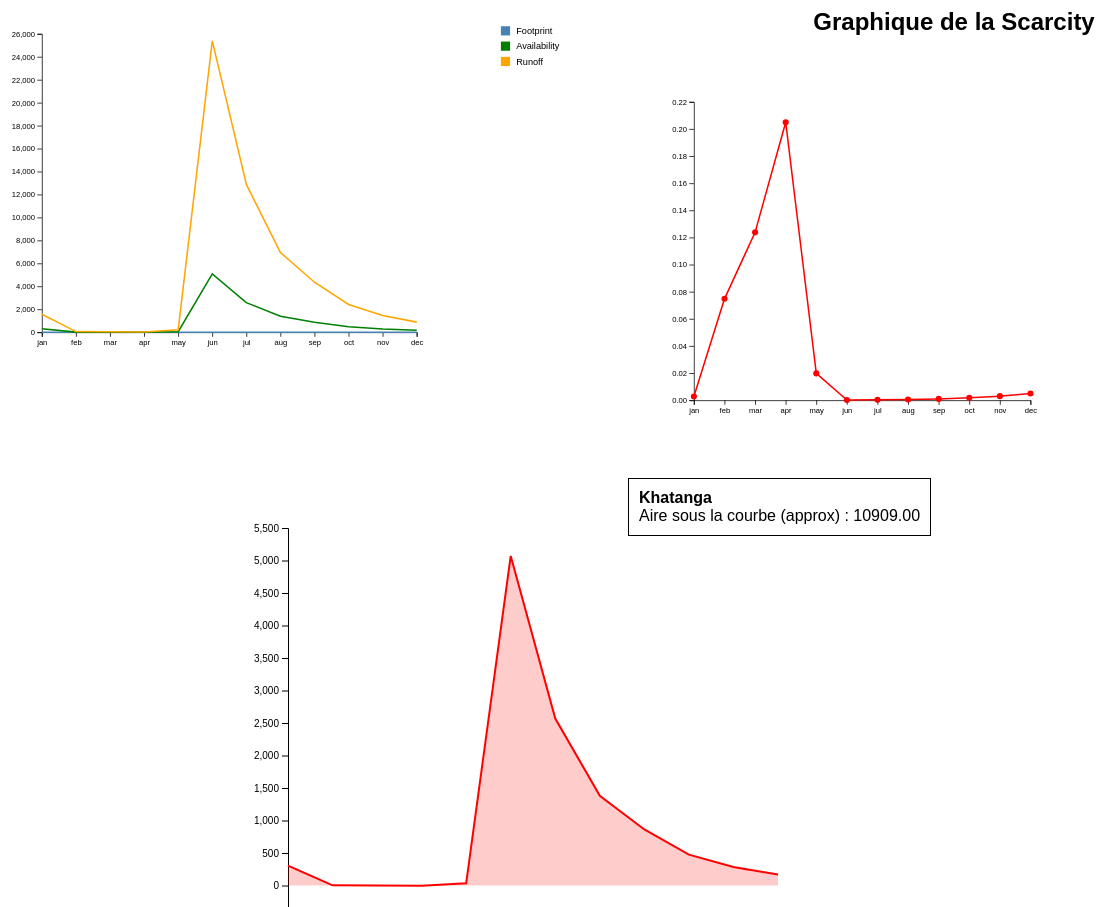
D3 v7 page, settled after 480 driven frames (8 s of simulated time); the page loaded 4 data file(s).


    Promise.all([
      d3.csv("blue_water_footprint.csv"),
      d3.csv("blue_water_availability.csv"),
      d3.csv("natural_runoff.csv"),
      d3.csv("scarcity_csv.csv")
    ]).then(function([footprintData, availabilityData, runoffData, scarcityData]) {
      
      // Extraction de la liste des bassins
      const basinNames = footprintData.map(d => d.basin_name).filter(Boolean);
      
      // Création du sélecteur commun
      const selectorContainer = d3.select("#selector-container");
      const basinSelector = selectorContainer.append("select");
      basinSelector.selectAll("option")
        .data(basinNames)
        .enter()
        .append("option")
        .attr("value", d => d)
        .text(d => d);
      
      const months = ["jan", "feb", "mar", "apr", "may", "jun", "jul", "aug", "sep", "oct", "nov", "dec"];
      
      // Dimensions pour la viewBox (les SVG seront redimensionnés par CSS)
      const width = 800, height = 500;
      const margin = { top: 60, right: 150, bottom: 50, left: 60 };
      
      // --- Graphique Chart6 : Empreinte, Disponibilité, Runoff ---
      function updateChart6(basinName) {
        const container = d3.select("#chart6-container");
        container.html("");
        const svg = container.append("svg")
          .attr("viewBox", `0 0 ${width} ${height}`)
          .attr("preserveAspectRatio", "xMidYMid meet");
        
        const footRow = footprintData.find(d => d.basin_name === basinName);
        const availRow = availabilityData.find(d => d.basin_name === basinName);
        const runRow = runoffData.find(d => d.basin_name === basinName);
        
        // Pour l'empreinte, on divise par 1e3
        const footprint = months.map(m => (+footRow?.[m] || 0) / 1e3);
        const availability = months.map(m => +availRow?.[m] || 0);
        const runoff = months.map(m => +runRow?.[m] || 0);
        const allValues = footprint.concat(availability, runoff);
        const yMax = d3.max(allValues);
        
        const x = d3.scalePoint()
          .domain(months)
          .range([margin.left, width - margin.right - 100]);
        const y = d3.scaleLinear()
          .domain([0, yMax]).nice()
          .range([height - margin.bottom, margin.top]);
        
        svg.append("g")
          .attr("transform", `translate(0,${height - margin.bottom})`)
          .call(d3.axisBottom(x));
        svg.append("g")
          .attr("transform", `translate(${margin.left},0)`)
          .call(d3.axisLeft(y));
        
        const legend = svg.append("g")
          .attr("transform", `translate(${width - margin.right + 10},50)`);
        const colors = { footprint: "steelblue", availability: "green", runoff: "orange" };
        Object.keys(colors).forEach((key, i) => {
          legend.append("rect")
            .attr("x", 0)
            .attr("y", i * 20)
            .attr("width", 12)
            .attr("height", 12)
            .attr("fill", colors[key]);
          legend.append("text")
            .attr("x", 20)
            .attr("y", i * 20 + 10)
            .attr("font-size", "12px")
            .text(key.charAt(0).toUpperCase() + key.slice(1));
        });
        
        const line = d3.line()
          .x((d, i) => x(months[i]))
          .y(d => y(d));
        
        svg.append("path")
          .datum(footprint)
          .attr("fill", "none")
          .attr("stroke", colors.footprint)
          .attr("stroke-width", 2)
          .attr("d", line);
        
        svg.append("path")
          .datum(availability)
          .attr("fill", "none")
          .attr("stroke", colors.availability)
          .attr("stroke-width", 2)
          .attr("d", line);
        
        svg.append("path")
          .datum(runoff)
          .attr("fill", "none")
          .attr("stroke", colors.runoff)
          .attr("stroke-width", 2)
          .attr("d", line);
      }
      
      // --- Graphique Chart7 : Scarcity ---
      function updateChart7(basinName) {
        const container = d3.select("#chart7-container");
        container.html("");
        container.append("h2")
          .style("text-align", "center")
          .text("Graphique de la Scarcity");
        const svg = container.append("svg")
          .attr("viewBox", `0 0 ${width} ${height}`)
          .attr("preserveAspectRatio", "xMidYMid meet");
        
        const basinEntry = scarcityData.find(d => d.basin_name === basinName);
        const values = months.map(m => parseFloat(basinEntry?.[m]) || 0);
        const population = basinEntry?.population || "N/A";
        
        container.append("div")
          .attr("class", "info-box")
          .style("left", (width - margin.right) + "px")
          .style("top", "80px")
          .html(`<strong>${basinName}</strong><br>Population: ${population}`);
        
        const x = d3.scalePoint()
          .domain(months)
          .range([margin.left, width - margin.right - 150]);
        const y = d3.scaleLinear()
          .domain([0, d3.max(values)]).nice()
          .range([height - margin.bottom, margin.top]);
        
        svg.append("g")
          .attr("transform", `translate(0,${height - margin.bottom})`)
          .call(d3.axisBottom(x));
        svg.append("g")
          .attr("transform", `translate(${margin.left},0)`)
          .call(d3.axisLeft(y));
        
        const line = d3.line()
          .x((d, i) => x(months[i]))
          .y(d => y(d));
        
        svg.append("path")
          .datum(values)
          .attr("fill", "none")
          .attr("stroke", "red")
          .attr("stroke-width", 2)
          .attr("d", line);
        
        svg.selectAll(".point")
          .data(values)
          .enter()
          .append("circle")
          .attr("class", "point")
          .attr("r", 4)
          .attr("cx", (d, i) => x(months[i]))
          .attr("cy", d => y(d))
          .attr("fill", "red");
      }
      
      // --- Graphique ChartDiff : Différence (availability - footprint) ---
      function updateChartDiff(basinName) {
        const container = d3.select("#chartDiff-container");
        container.html("");
        const svg = container.append("svg")
          .attr("viewBox", `0 0 ${width} ${height}`)
          .attr("preserveAspectRatio", "xMidYMid meet");
        
        const footRow = footprintData.find(d => d.basin_name === basinName);
        const availRow = availabilityData.find(d => d.basin_name === basinName);
        const diff = months.map(m => {
          const footVal = +footRow?.[m] || 0;
          const availVal = +availRow?.[m] || 0;
          return availVal - footVal;
        });
        
        function areaUnderCurve(values) {
          let sum = 0;
          for (let i = 0; i < values.length - 1; i++) {
            sum += (values[i] + values[i+1]) / 2;
          }
          return sum;
        }
        const approxArea = areaUnderCurve(diff);
        
        container.append("div")
          .attr("class", "info-box")
          .style("left", (width/2) + "px")
          .style("top", "10px")
          .html(`<strong>${basinName}</strong><br>Aire sous la courbe (approx) : ${approxArea.toFixed(2)}`);
        
        const x = d3.scalePoint()
          .domain(months)
          .range([margin.left, width - margin.right - 100]);
        const y = d3.scaleLinear()
          .domain([d3.min(diff), d3.max(diff)]).nice()
          .range([height - margin.bottom, margin.top]);
        
        svg.append("g")
          .attr("transform", `translate(0,${height - margin.bottom})`)
          .call(d3.axisBottom(x))
          .append("text")
            .attr("x", (width - margin.left - margin.right) / 2 + margin.left)
            .attr("y", 35)
            .attr("text-anchor", "middle")
            .attr("font-size", "14px")
            .attr("fill", "black")
            .text("Disponibilité mensuelle");
        svg.append("g")
          .attr("transform", `translate(${margin.left},0)`)
          .call(d3.axisLeft(y));
        
        const line = d3.line()
          .x((d, i) => x(months[i]))
          .y(d => y(d));
        const area = d3.area()
          .x((d, i) => x(months[i]))
          .y0(() => y(0))
          .y1(d => y(d));
        
        svg.append("path")
          .datum(diff)
          .attr("fill", "rgba(255,0,0,0.2)")
          .attr("d", area);
        svg.append("path")
          .datum(diff)
          .attr("fill", "none")
          .attr("stroke", "red")
          .attr("stroke-width", 2)
          .attr("d", line);
      }
      
      // Mise à jour globale des graphiques lors du changement de bassin
      function updateCharts(basinName) {
        updateChart6(basinName);
        updateChart7(basinName);
        updateChartDiff(basinName);
      }
      
      basinSelector.on("change", function() {
        updateCharts(this.value);
      });
      
      // Affichage initial avec le premier bassin
      updateCharts(basinNames[0]);
      
    }).catch(function(error) {
      console.error("Erreur lors du chargement des CSV :", error);
    });
  

### data: scarcity_csv.csv
basin_id, basin_name, population, jan, feb, mar, apr, may, jun, jul, aug, sep, oct, nov, dec, average, low, moderate, significant, severe
1, Khatanga, 4633, 0.0028, 0.0748, 0.1238, 0.205, 0.0198, 0.0002, 0.0003, 0.0006, 0.001, 0.0018, 0.003, 0.005, 0.0365, 12, 0, 0, 0
2, Olenek, 5960, 0.0046, 0.0353, 0.0585, 0.0968, 0.0086, 0.0003, 0.001, 0.0018, 0.003, 0.0051, 0.0084, 0.014, 0.0198, 12, 0, 0, 0
3, Anabar, 1402, 0.0025, 0.0155, 0.0257, 0.0425, 0.0704, 0.0003, 0.0006, 0.0013, 0.0022, 0.0037, 0.0062, 0.0102, 0.0151, 12, 0, 0, 0
4, Yana, 24517, 0.0259, 0.3188, 0.5276, 0.8731, 0.1459, 0.0031, 0.0034, 0.0061, 0.0127, 0.021, 0.0347, 0.0575, 0.1691, 12, 0, 0, 0
5, Yenisei, 8453280, 0.434, 9.434, 15.49, 1.457, 0.207, 0.2701, 0.4066, 0.441, 0.3377, 0.3749, 0.4938, 0.8021, 2.512, 12, 0, 0, 0
6, Indigirka, 41777, 0.0208, 0.2202, 0.3645, 0.6032, 0.0877, 0.0024, 0.0027, 0.0058, 0.0109, 0.0182, 0.0301, 0.0498, 0.118, 12, 0, 0, 0
7, Lena, 1284810, 0.0771, 1.857, 3.069, 3.362, 0.014, 0.0098, 0.0145, 0.0196, 0.0228, 0.051, 0.0845, 0.14, 0.7268, 12, 0, 0, 0
8, Omoloy, 2881, 0.1015, 4.072, 6.715, 11.05, 18.09, 0.0064, 0.0098, 0.0212, 0.0371, 0.0624, 0.1034, 0.1712, 3.37, 12, 0, 0, 0
9, Tana (NO. FI), 6523, 0.102, 675, 675.3, 675.4, 0.0026, 0.0094, 0.016, 0.0265, 0.0337, 0.0491, 0.094, 0.1556, 168.8, 9, 0, 0, 3
10, Colville, 980, 0.0134, 1.817, 3.193, 4.958, 0.0546, 0.0013, 0.0013, 0.0024, 0.0043, 0.0077, 0.0127, 0.021, 0.8247, 12, 0, 0, 0
11, Alazeya, 6649, 0.0342, 0.2015, 0.3336, 0.5521, 0.9136, 0.0033, 0.0113, 0.02, 0.0332, 0.0549, 0.0909, 0.1506, 0.1999, 12, 0, 0, 0
12, Anderson, 90, 0.0055, 0.8612, 1.425, 2.355, 0.0001, 0.0004, 0.0007, 0.0011, 0.0019, 0.0031, 0.0052, 0.0086, 0.389, 12, 0, 0, 0
13, Kolyma, 138225, 0.0352, 0.8134, 1.346, 2.225, 0.0245, 0.0051, 0.0036, 0.0082, 0.0125, 0.0235, 0.0389, 0.0643, 0.3833, 12, 0, 0, 0
14, Tuloma, 209338, 2.101, 17.08, 27.81, 44.84, 0.1147, 0.3631, 0.6625, 1.101, 1.667, 1.639, 3.598, 5.936, 8.909, 12, 0, 0, 0
15, Muonio, 57777, 0.3821, 4.185, 6.901, 0.257, 0.0274, 0.0495, 0.0733, 0.1416, 0.1864, 0.2935, 0.541, 0.8952, 1.161, 12, 0, 0, 0
16, Yukon, 130852, 0.0732, 1.405, 2.324, 0.3885, 0.0081, 0.0089, 0.0138, 0.0228, 0.0291, 0.0475, 0.0846, 0.1396, 0.3788, 12, 0, 0, 0
17, Palyavaam, 7831, 0.0697, 623.8, 643.4, 655.8, 663.6, 0.0039, 0.0072, 0.0141, 0.0209, 0.0388, 0.0642, 0.1064, 215.6, 8, 0, 0, 4
18, Kemijoki, 148981, 0.331, 50.04, 79.01, 0.2714, 0.0179, 0.0659, 0.1106, 0.1725, 0.149, 0.118, 0.3123, 0.5168, 10.93, 12, 0, 0, 0
19, Mackenzie, 494118, 0.2929, 18.99, 30.88, 0.1944, 0.0244, 0.0237, 0.0397, 0.0741, 0.1116, 0.1636, 0.2882, 0.474, 4.297, 12, 0, 0, 0
20, Noatak, 2044, 0.0331, 6.284, 10.34, 16.95, 0.0129, 0.0026, 0.0047, 0.0083, 0.0082, 0.0188, 0.0311, 0.0514, 2.812, 12, 0, 0, 0
21, Anadyr, 11240, 0.009, 8.37, 13.75, 22.46, 0.0043, 0.0005, 0.001, 0.0019, 0.0026, 0.005, 0.0083, 0.0138, 3.719, 12, 0, 0, 0
22, Pechora, 605994, 0.2334, 18.41, 29.95, 0.396, 0.0098, 0.0148, 0.0353, 0.0596, 0.073, 0.129, 0.2257, 0.3736, 4.16, 12, 0, 0, 0
23, Lule, 35562, 0.1025, 32.59, 52.31, 0.0287, 0.0083, 0.0085, 0.0169, 0.0289, 0.0337, 0.047, 0.0956, 0.1582, 7.119, 12, 0, 0, 0
24, Kalixaelven, 35032, 0.3964, 4.7, 7.747, 0.0799, 0.0251, 0.041, 0.0883, 0.1529, 0.2255, 0.2618, 0.539, 0.8919, 1.262, 12, 0, 0, 0
25, Ob, 29372200, 4.014, 140.4, 204.7, 0.5929, 1.025, 2.925, 7.257, 9.786, 6.64, 3.658, 4.168, 6.683, 32.65, 10, 1, 0, 1
26, Ellice, 0, 0, 0, 0, 0, 0, 0, 0, 0, 0, 0, 0, 0, 0, 12, 0, 0, 0
27, Taz, 15085, 0.0144, 2.384, 3.937, 6.494, 0.0011, 0.0006, 0.002, 0.0033, 0.0045, 0.0082, 0.0136, 0.0225, 1.074, 12, 0, 0, 0
28, Kobuk, 2198, 0.0264, 0.1753, 0.2902, 0.4803, 0.0027, 0.0051, 0.009, 0.0149, 0.0164, 0.0349, 0.0578, 0.0956, 0.1007, 12, 0, 0, 0
29, Coppermine, 431, 0.0499, 11.74, 19.22, 31.24, 0.0037, 0.002, 0.0058, 0.0103, 0.0171, 0.0282, 0.0468, 0.0774, 5.203, 12, 0, 0, 0
30, Hayes(Trib. Arctic Ocean), 0, 0, 0, 0, 0, 0, 0, 0, 0, 0, 0, 0, 0, 0, 12, 0, 0, 0
31, Pur, 196795, 0.2516, 675.7, 675.7, 675.7, 0.0259, 0.0123, 0.0404, 0.0667, 0.0643, 0.14, 0.2318, 0.3836, 169, 9, 0, 0, 3
32, Varzuga, 4145, 0.0832, 675.7, 675.7, 675.7, 0.0057, 0.0208, 0.0356, 0.0589, 0.0349, 0.028, 0.0766, 0.1269, 169, 9, 0, 0, 3
33, Ponoy, 3407, 0.0254, 675.7, 675.7, 675.7, 0.002, 0.0074, 0.0126, 0.0181, 0.012, 0.0082, 0.0234, 0.0387, 168.9, 9, 0, 0, 3
34, Kovda, 33176, 1.026, 675.7, 675.7, 675.7, 0.0356, 0.1121, 0.2062, 0.3396, 0.441, 0.403, 0.9453, 1.564, 169.3, 9, 0, 0, 3
35, Back, 11, 0.0001, 675.7, 675.7, 675.7, 0, 0, 0, 0, 0, 0.0001, 0.0001, 0.0002, 168.9, 9, 0, 0, 3
36, Kem, 75620, 0.314, 135.3, 198, 0.028, 0.0189, 0.0546, 0.0945, 0.1508, 0.1719, 0.1061, 0.2914, 0.4823, 27.91, 10, 1, 1, 0
37, Nadym, 43644, 0.1079, 207.3, 285.7, 370.3, 0.0092, 0.0056, 0.0176, 0.0283, 0.0275, 0.0601, 0.0995, 0.1647, 71.98, 9, 0, 0, 3
38, Quoich, 0, 0, 0, 0, 0, 0, 0, 0, 0, 0, 0, 0, 0, 0, 12, 0, 0, 0
39, Mezen, 42092, 0.1069, 8.87, 14.56, 0.0102, 0.0038, 0.0103, 0.0192, 0.0319, 0.0499, 0.046, 0.1032, 0.1708, 1.998, 12, 0, 0, 0
40, Iijoki, 62828, 0.7374, 675.7, 675.7, 0.0524, 0.0697, 0.1756, 0.2987, 0.4619, 0.4464, 0.2317, 0.6793, 1.124, 113, 10, 0, 0, 2
41, Joekulsa A Fjoellum, 762, 0.015, 675.7, 675.7, 0.1984, 0.0015, 0.0019, 0.0048, 0.0076, 0.0077, 0.0051, 0.0137, 0.0229, 112.6, 10, 0, 0, 2
42, Svarta. Skagafiroi, 2060, 0.0554, 675.7, 0.1037, 0.0246, 0.0084, 0.0077, 0.0206, 0.0342, 0.04, 0.02, 0.0442, 0.0845, 56.34, 11, 0, 0, 1
43, Oulujoki, 196925, 0.9418, 194.6, 271, 0.0403, 0.1309, 0.2469, 0.4362, 0.7037, 0.5771, 0.3101, 0.8793, 1.455, 39.27, 10, 0, 1, 1
44, Lagarfljot, 3054, 0.04, 675.7, 675.7, 0.2021, 0.0038, 0.0061, 0.0139, 0.0195, 0.0175, 0.0146, 0.0352, 0.0609, 112.7, 10, 0, 0, 2
45, Thelon, 2168, 0.0151, 104.3, 156.8, 225.3, 0.0012, 0.0007, 0.0021, 0.0036, 0.0043, 0.0084, 0.014, 0.0231, 40.54, 9, 1, 1, 1
46, Angerman, 66555, 0.1709, 108.7, 162.9, 0.0146, 0.0167, 0.0219, 0.0476, 0.0704, 0.0768, 0.0615, 0.1582, 0.2619, 22.71, 10, 1, 1, 0
47, Thjorsa, 1985, 0.0065, 0.0826, 0.0299, 0.0024, 0.0016, 0.0021, 0.0041, 0.0047, 0.0041, 0.0033, 0.0057, 0.0095, 0.013, 12, 0, 0, 0
… [head cut at 6 KiB]
### data: natural_runoff.csv
basin_id, basin_name, Area (km2), jan, feb, mar, apr, may, jun, jul, aug, sep, oct, nov, dec, average
1, Khatanga, 294908, 1572, 58.7, 35.4, 21.4, 221.2, 25398, 12885, 6945, 4357, 2419, 1461, 882.4, 4688
2, Olenek, 208522, 1231, 159.8, 96.5, 58.3, 658.3, 16432, 5510, 3070, 1870, 1107, 668.3, 403.7, 2606
3, Anabar, 85016, 525.8, 85.3, 51.5, 31.1, 18.8, 4128, 2082, 1012, 602.5, 354.9, 214.4, 129.5, 769.6
4, Yana, 233479, 896.1, 72.8, 44, 26.6, 159.2, 7536, 6821, 3807, 1833, 1107, 668.5, 403.8, 1948
5, Yenisei, 2558237, 16135, 742.2, 452.4, 7753, 162715, 162048, 97190, 64241, 48092, 24441, 14456, 8735, 50583
6, Indigirka, 341228, 1902, 179.7, 108.5, 65.6, 450.9, 16810, 14508, 6786, 3631, 2176, 1314, 793.9, 4060
7, Lena, 2425551, 15772, 655.1, 396.4, 361.9, 87092, 124908, 84650, 63046, 53636, 23839, 14390, 8692, 39787
8, Omoloy, 38871, 26.9, 0.7, 0.4, 0.2, 0.2, 426.1, 277.1, 128.9, 73.6, 43.7, 26.4, 15.9, 85
9, Tana (NO. FI), 14518, 71.8, 0, 0, 0, 2851, 778.3, 457, 276.1, 217.4, 149, 77.9, 47.1, 410.5
10, Colville, 57545, 185.8, 1.4, 0.8, 0.5, 45.5, 1938, 1978, 1035, 579.1, 324.5, 196, 118.4, 533.5
11, Alazeya, 85493, 184.1, 31.2, 18.9, 11.4, 6.9, 1897, 555, 314.2, 189.8, 114.6, 69.2, 41.8, 286.2
12, Anderson, 66492, 54.7, 0.4, 0.2, 0.1, 2549, 797.3, 434.9, 262.7, 158.7, 95.8, 57.9, 35, 370.5
13, Kolyma, 652850, 3721, 160.9, 97.2, 58.8, 5342, 25441, 35941, 16208, 10517, 5576, 3368, 2034, 9039
14, Tuloma, 26058, 94.6, 11.6, 7.1, 4.4, 1732, 547.3, 300, 180.4, 119.2, 121.3, 55.2, 33.5, 267.2
15, Muonio, 37346, 143.9, 13.1, 8, 213.9, 2006, 1110, 750.1, 388.4, 294.9, 187.3, 101.6, 61.4, 439.9
16, Yukon, 829632, 4850, 252.5, 152.7, 943.7, 53166, 48767, 29776, 16607, 12906, 7648, 4212, 2544, 15152
17, Palyavaam, 31113, 106.3, 0, 0, 0, 0, 1879, 1036, 526.4, 355.2, 191.1, 115.4, 69.7, 356.6
18, Kemijoki, 55825, 487.2, 3.2, 2, 594.1, 8987, 2448, 1458, 934.7, 1082, 1366, 516.4, 312, 1516
19, Mackenzie, 1752002, 5638, 86.9, 53.5, 9064, 79404, 79172, 46002, 24877, 15733, 10448, 5767, 3484, 23311
20, Noatak, 32320, 156.5, 0.8, 0.5, 0.3, 401.9, 1980, 1100, 624.3, 629.7, 275.6, 166.5, 100.6, 453.1
21, Anadyr, 171276, 1182, 1.3, 0.8, 0.5, 2452, 21999, 10380, 5462, 4106, 2116, 1278, 771.9, 4146
22, Pechora, 312763, 2459, 31.2, 19.2, 1449, 58306, 38795, 16270, 9631, 7856, 4450, 2543, 1536, 11945
23, Lule, 25128, 313.1, 1, 0.6, 1119, 3851, 3784, 1895, 1112, 951.7, 683, 335.9, 202.9, 1188
24, Kalixaelven, 17158, 78.3, 6.6, 4, 388.6, 1238, 757.3, 351.5, 203.1, 137.7, 118.6, 57.6, 34.8, 281.3
25, Ob, 2701041, 6930, 198.1, 135.9, 80842, 148619, 68228, 36840, 23540, 18276, 14075, 6865, 4162, 34059
26, Ellice, 12600, 30.5, 0, 0, 0, 0, 958.3, 248.8, 150.3, 90.8, 54.8, 33.1, 20, 132.2
27, Taz, 152086, 989.9, 6, 3.6, 2.2, 12922, 23163, 7322, 4370, 3193, 1738, 1050, 634, 4616
28, Kobuk, 30242, 211.1, 31.8, 19.2, 11.6, 2064, 1101, 619.7, 373.5, 338.6, 159.6, 96.4, 58.2, 423.7
29, Coppermine, 43016, 28.9, 0.1, 0.1, 0, 390, 714.8, 246.4, 139.9, 84.5, 51, 30.8, 18.6, 142.1
30, Hayes(Trib. Arctic Ocean), 22993, 27, 0, 0, 0, 0, 834.5, 225.2, 133.1, 80.4, 48.5, 29.3, 17.7, 116.3
31, Pur, 111351, 740.7, 0.3, 0.3, 0.3, 7187, 15162, 4615, 2795, 2896, 1331, 804.1, 485.8, 3002
32, Varzuga, 8182, 47.2, 0, 0, 0, 683.9, 188.7, 110.1, 66.6, 112.4, 140.1, 51.2, 30.9, 119.3
33, Ponoy, 13186, 127.2, 0, 0, 0, 1585, 438.1, 255.8, 178.3, 268.5, 394.1, 138.1, 83.4, 289.1
34, Kovda, 10228, 30.6, 0, 0, 0, 881.9, 280.3, 152.3, 92.5, 71.2, 78, 33.2, 20.1, 136.7
35, Back, 141352, 327.2, 0, 0, 0, 5571, 8215, 2638, 1591, 990.4, 588, 355.2, 214.5, 1708
36, Kem, 42081, 235.3, 0.5, 0.4, 2642, 3902, 1353, 781.6, 490.1, 429.8, 696.2, 253.6, 153.2, 911.5
37, Nadym, 54625, 383.2, 0.2, 0.1, 0.1, 4505, 7346, 2354, 1461, 1503, 687.7, 415.4, 250.9, 1576
38, Quoich, 28218, 41.6, 0, 0, 0, 0, 1216, 349.6, 199.5, 128.2, 74.8, 45.2, 27.3, 173.5
39, Mezen, 76715, 372.9, 4.5, 2.7, 3917, 10522, 3856, 2081, 1251, 799.5, 867.4, 386.3, 233.3, 2024
40, Iijoki, 16163, 94.2, 0.1, 0.1, 1326, 997, 396, 232.9, 151.1, 155.9, 299.9, 102.3, 61.8, 318.1
41, Joekulsa A Fjoellum, 7311, 75, 0, 0, 5.7, 754, 592.9, 236.8, 148, 147, 221.4, 82.3, 49.2, 192.7
42, Svarta. Skagafiroi, 3430, 54.9, 0, 29.3, 123.6, 363.8, 392.6, 148, 89, 76.1, 152.2, 68.9, 36, 127.9
43, Oulujoki, 30554, 230.9, 1.1, 0.8, 5398, 1703, 939.7, 562.7, 373.1, 416.6, 710.7, 247.3, 149.5, 894.5
44, Lagarfljot, 3285, 112.9, 0, 0, 22.3, 1191, 742.9, 324.1, 231.6, 257.6, 309.8, 128.1, 74, 282.9
45, Thelon, 238839, 478.4, 0.1, 0, 0, 6191, 10750, 3370, 2027, 1687, 859.5, 519.1, 313.5, 2183
46, Angerman, 32372, 343.5, 0.5, 0.4, 4027, 3525, 2686, 1232, 833.4, 764.3, 954.8, 371, 224.1, 1247
47, Thjorsa, 7527, 422.1, 33.1, 91.6, 1123, 1724, 1322, 662.2, 584, 668.7, 840.8, 478.5, 288.8, 686.6
48, Northern Dvina(Severnaya Dvina), 323573, 1021, 35.1, 22.2, 44567, 19379, 9542, 5592, 3376, 2059, 2098, 971.8, 587.9, 7438
49, Oelfusa, 5678, 378.5, 0, 323.1, 1727, 690.3, 685.2, 565.6, 398, 471.2, 658.7, 434.6, 320.1, 554.3
50, Nizhny Vyg (Soroka), 31334, 206.5, 0.1, 0.1, 5451, 1623, 926.7, 553.6, 334.4, 420.4, 626.2, 224.2, 135.5, 875.1
51, Kuskokwim, 118114, 1270, 1.4, 0.9, 0.5, 16620, 7998, 5470, 5473, 5292, 2399, 1372, 829, 3894
52, Vuoksi, 62707, 334.8, 1.2, 1.2, 10529, 2968, 1728, 1039, 643.3, 560.3, 960.4, 387, 220, 1614
53, Onega, 65894, 224.9, 2.8, 1.8, 10634, 3402, 1902, 1126, 680.1, 436.9, 556.4, 234.8, 141.1, 1612
54, Susitna, 49470, 1271, 2.2, 1.4, 3654, 8319, 8906, 5270, 4095, 4842, 2738, 1370, 827.8, 3441
55, Kymijoki, 33623, 186.3, 1, 1, 4571, 1320, 758.1, 456.3, 277.2, 216.4, 308.4, 311.4, 122.5, 710.7
56, Neva, 223310, 1195, 10.6, 8.8, 32169, 9560, 5469, 3272, 1984, 1703, 2586, 1687, 773.9, 5035
57, Ferguson, 15200, 40.3, 0, 0, 0, 0, 1054, 296.1, 171.1, 142.1, 72.5, 43.8, 26.4, 153.8
58, Copper, 64960, 1091, 0, 0, 17.3, 7547, 10215, 7440, 4186, 3963, 2216, 1184, 715.2, 3214
59, Gloma, 42863, 563.2, 1.3, 12, 3439, 3368, 3615, 2048, 1488, 1400, 1344, 677.6, 369.7, 1527
60, Kokemaenjoki, 26616, 236.7, 1.6, 1.5, 3662, 1093, 616.1, 371.5, 225.5, 147.2, 152.9, 501.9, 154.8, 597.1
... 345 more rows

### data: blue_water_availability.csv
basin_id, basin_name, jan, feb, mar, apr, may, jun, jul, aug, sep, oct, nov, dec, average
1, Khatanga, 314.3, 11.7, 7.1, 4.3, 44.2, 5080, 2577, 1389, 871.4, 483.8, 292.2, 176.5, 937.6
2, Olenek, 246.2, 32, 19.3, 11.7, 131.7, 3286, 1102, 614.1, 374.1, 221.3, 133.7, 80.7, 521.1
3, Anabar, 105.2, 17.1, 10.3, 6.2, 3.8, 825.6, 416.5, 202.3, 120.5, 71, 42.9, 25.9, 153.9
4, Yana, 179.2, 14.6, 8.8, 5.3, 31.8, 1507, 1364, 761.5, 366.5, 221.4, 133.7, 80.8, 389.6
5, Yenisei, 3227, 148.4, 90.5, 1550, 32543, 32410, 19438, 12848, 9618, 4888, 2891, 1747, 10117
6, Indigirka, 380.5, 35.9, 21.7, 13.1, 90.2, 3362, 2902, 1357, 726.2, 435.2, 262.9, 158.8, 812.1
7, Lena, 3154, 131, 79.3, 72.4, 17418, 24982, 16930, 12609, 10727, 4768, 2878, 1738, 7957
8, Omoloy, 5.4, 0.1, 0.1, 0, 0, 85.2, 55.4, 25.8, 14.7, 8.7, 5.3, 3.2, 17
9, Tana (NO. FI), 14.4, 0, 0, 0, 570.3, 155.7, 91.4, 55.2, 43.5, 29.8, 15.6, 9.4, 82.1
10, Colville, 37.2, 0.3, 0.2, 0.1, 9.1, 387.6, 395.5, 206.9, 115.8, 64.9, 39.2, 23.7, 106.7
11, Alazeya, 36.8, 6.2, 3.8, 2.3, 1.4, 379.4, 111, 62.8, 38, 22.9, 13.8, 8.4, 57.2
12, Anderson, 10.9, 0.1, 0, 0, 509.7, 159.5, 87, 52.5, 31.7, 19.2, 11.6, 7, 74.1
13, Kolyma, 744.2, 32.2, 19.4, 11.8, 1068, 5088, 7188, 3242, 2104, 1115, 673.6, 406.8, 1808
14, Tuloma, 18.9, 2.3, 1.4, 0.9, 346.4, 109.5, 60, 36.1, 23.8, 24.3, 11, 6.7, 53.4
15, Muonio, 28.8, 2.6, 1.6, 42.8, 401.1, 222.1, 150, 77.7, 59, 37.5, 20.3, 12.3, 88
16, Yukon, 970.1, 50.5, 30.5, 188.7, 10633, 9753, 5955, 3321, 2581, 1530, 842.4, 508.9, 3030
17, Palyavaam, 21.3, 0, 0, 0, 0, 375.7, 207.3, 105.3, 71, 38.2, 23.1, 13.9, 71.3
18, Kemijoki, 97.4, 0.6, 0.4, 118.8, 1797, 489.6, 291.6, 186.9, 216.4, 273.3, 103.3, 62.4, 303.2
19, Mackenzie, 1128, 17.4, 10.7, 1813, 15881, 15834, 9200, 4976, 3147, 2090, 1153, 696.8, 4662
20, Noatak, 31.3, 0.2, 0.1, 0.1, 80.4, 396.1, 219.9, 124.9, 125.9, 55.1, 33.3, 20.1, 90.6
21, Anadyr, 236.4, 0.3, 0.2, 0.1, 490.4, 4400, 2076, 1092, 821.1, 423.2, 255.6, 154.4, 829.2
22, Pechora, 491.8, 6.2, 3.8, 289.8, 11661, 7759, 3254, 1926, 1571, 890, 508.6, 307.2, 2389
23, Lule, 62.6, 0.2, 0.1, 223.8, 770.3, 756.9, 379.1, 222.4, 190.3, 136.6, 67.2, 40.6, 237.5
24, Kalixaelven, 15.7, 1.3, 0.8, 77.7, 247.6, 151.5, 70.3, 40.6, 27.5, 23.7, 11.5, 7, 56.3
25, Ob, 1386, 39.6, 27.2, 16168, 29724, 13646, 7368, 4708, 3655, 2815, 1373, 832.4, 6812
26, Ellice, 6.1, 0, 0, 0, 0, 191.7, 49.8, 30.1, 18.2, 11, 6.6, 4, 26.4
27, Taz, 198, 1.2, 0.7, 0.4, 2584, 4633, 1464, 874, 638.6, 347.6, 209.9, 126.8, 923.2
28, Kobuk, 42.2, 6.4, 3.8, 2.3, 412.7, 220.1, 123.9, 74.7, 67.7, 31.9, 19.3, 11.6, 84.7
29, Coppermine, 5.8, 0, 0, 0, 78, 143, 49.3, 28, 16.9, 10.2, 6.2, 3.7, 28.4
30, Hayes(Trib. Arctic Ocean), 5.4, 0, 0, 0, 0, 166.9, 45, 26.6, 16.1, 9.7, 5.9, 3.5, 23.3
31, Pur, 148.1, 0.1, 0.1, 0.1, 1437, 3032, 923, 559, 579.3, 266.2, 160.8, 97.2, 600.3
32, Varzuga, 9.4, 0, 0, 0, 136.8, 37.7, 22, 13.3, 22.5, 28, 10.2, 6.2, 23.9
33, Ponoy, 25.4, 0, 0, 0, 317, 87.6, 51.2, 35.7, 53.7, 78.8, 27.6, 16.7, 57.8
34, Kovda, 6.1, 0, 0, 0, 176.4, 56.1, 30.5, 18.5, 14.2, 15.6, 6.6, 4, 27.3
35, Back, 65.4, 0, 0, 0, 1114, 1643, 527.6, 318.2, 198.1, 117.6, 71, 42.9, 341.5
36, Kem, 47.1, 0.1, 0.1, 528.5, 780.4, 270.5, 156.3, 98, 86, 139.2, 50.7, 30.6, 182.3
37, Nadym, 76.6, 0, 0, 0, 900.9, 1469, 470.9, 292.2, 300.6, 137.5, 83.1, 50.2, 315.1
38, Quoich, 8.3, 0, 0, 0, 0, 243.3, 69.9, 39.9, 25.6, 15, 9, 5.5, 34.7
39, Mezen, 74.6, 0.9, 0.5, 783.4, 2104, 771.1, 416.2, 250.1, 159.9, 173.5, 77.3, 46.7, 404.9
40, Iijoki, 18.8, 0, 0, 265.2, 199.4, 79.2, 46.6, 30.2, 31.2, 60, 20.5, 12.4, 63.6
41, Joekulsa A Fjoellum, 15, 0, 0, 1.1, 150.8, 118.6, 47.4, 29.6, 29.4, 44.3, 16.5, 9.8, 38.5
42, Svarta. Skagafiroi, 11, 0, 5.9, 24.7, 72.8, 78.5, 29.6, 17.8, 15.2, 30.4, 13.8, 7.2, 25.6
43, Oulujoki, 46.2, 0.2, 0.2, 1080, 340.6, 187.9, 112.5, 74.6, 83.3, 142.1, 49.5, 29.9, 178.9
44, Lagarfljot, 22.6, 0, 0, 4.5, 238.1, 148.6, 64.8, 46.3, 51.5, 62, 25.6, 14.8, 56.6
45, Thelon, 95.7, 0, 0, 0, 1238, 2150, 674, 405.4, 337.3, 171.9, 103.8, 62.7, 436.6
46, Angerman, 68.7, 0.1, 0.1, 805.4, 704.9, 537.1, 246.5, 166.7, 152.9, 191, 74.2, 44.8, 249.4
47, Thjorsa, 84.4, 6.6, 18.3, 224.6, 344.7, 264.5, 132.4, 116.8, 133.7, 168.2, 95.7, 57.8, 137.3
48, Northern Dvina(Severnaya Dvina), 204.3, 7, 4.4, 8913, 3876, 1908, 1118, 675.2, 411.7, 419.5, 194.4, 117.6, 1488
49, Oelfusa, 75.7, 0, 64.6, 345.3, 138.1, 137, 113.1, 79.6, 94.2, 131.7, 86.9, 64, 110.9
50, Nizhny Vyg (Soroka), 41.3, 0, 0, 1090, 324.6, 185.3, 110.7, 66.9, 84.1, 125.2, 44.8, 27.1, 175
51, Kuskokwim, 253.9, 0.3, 0.2, 0.1, 3324, 1600, 1094, 1095, 1058, 479.7, 274.5, 165.8, 778.8
52, Vuoksi, 67, 0.2, 0.2, 2106, 593.7, 345.7, 207.8, 128.7, 112.1, 192.1, 77.4, 44, 322.9
53, Onega, 45, 0.6, 0.4, 2127, 680.5, 380.4, 225.2, 136, 87.4, 111.3, 47, 28.2, 322.4
54, Susitna, 254.1, 0.4, 0.3, 730.8, 1664, 1781, 1054, 819, 968.5, 547.7, 274.1, 165.6, 688.3
55, Kymijoki, 37.3, 0.2, 0.2, 914.1, 264, 151.6, 91.3, 55.4, 43.3, 61.7, 62.3, 24.5, 142.1
56, Neva, 239, 2.1, 1.8, 6434, 1912, 1094, 654.5, 396.8, 340.7, 517.3, 337.3, 154.8, 1007
57, Ferguson, 8.1, 0, 0, 0, 0, 210.7, 59.2, 34.2, 28.4, 14.5, 8.8, 5.3, 30.8
58, Copper, 218.2, 0, 0, 3.5, 1509, 2043, 1488, 837.2, 792.6, 443.1, 236.8, 143, 642.9
59, Gloma, 112.6, 0.3, 2.4, 687.9, 673.6, 723.1, 409.7, 297.6, 280.1, 268.8, 135.5, 73.9, 305.5
60, Kokemaenjoki, 47.3, 0.3, 0.3, 732.4, 218.6, 123.2, 74.3, 45.1, 29.4, 30.6, 100.4, 31, 119.4
... 345 more rows

### data: blue_water_footprint.csv
basin_id, basin_name, jan, feb, mar, apr, may, jun, jul, aug, sep, oct, nov, dec, average
1, Khatanga, 8.8, 8.8, 8.8, 8.8, 8.8, 8.8, 8.8, 8.8, 8.8, 8.8, 8.8, 8.8, 8.8
2, Olenek, 11.3, 11.3, 11.3, 11.3, 11.3, 11.3, 11.3, 11.3, 11.3, 11.3, 11.3, 11.3, 11.3
3, Anabar, 2.6, 2.6, 2.6, 2.6, 2.6, 2.6, 2.6, 2.6, 2.6, 2.6, 2.6, 2.6, 2.6
4, Yana, 46.4, 46.4, 46.4, 46.4, 46.4, 46.4, 46.4, 46.4, 46.4, 46.4, 46.4, 46.4, 46.4
5, Yenisei, 14005, 14005, 14011, 22586, 67380, 87527, 79043, 56658, 32478, 18324, 14276, 14012, 36192
6, Indigirka, 79.1, 79.1, 79.1, 79.1, 79.1, 79.1, 79.1, 79.1, 79.1, 79.1, 79.1, 79.1, 79.1
7, Lena, 2433, 2433, 2433, 2433, 2434, 2437, 2447, 2468, 2446, 2433, 2433, 2433, 2439
8, Omoloy, 5.5, 5.5, 5.5, 5.5, 5.5, 5.5, 5.5, 5.5, 5.5, 5.5, 5.5, 5.5, 5.5
9, Tana (NO. FI), 14.6, 14.6, 14.6, 14.6, 14.6, 14.6, 14.6, 14.6, 14.6, 14.6, 14.6, 14.6, 14.6
10, Colville, 5, 5, 5, 5, 5, 5, 5, 5, 5, 5, 5, 5, 5
11, Alazeya, 12.6, 12.6, 12.6, 12.6, 12.6, 12.6, 12.6, 12.6, 12.6, 12.6, 12.6, 12.6, 12.6
12, Anderson, 0.6, 0.6, 0.6, 0.6, 0.6, 0.6, 0.6, 0.6, 0.6, 0.6, 0.6, 0.6, 0.6
13, Kolyma, 261.7, 261.7, 261.7, 261.7, 261.7, 262, 262.3, 264.3, 262.8, 261.7, 261.7, 261.7, 262.1
14, Tuloma, 397.5, 397.5, 397.5, 397.5, 397.5, 397.5, 397.5, 397.5, 397.5, 397.5, 397.5, 397.5, 397.5
15, Muonio, 110, 110, 110, 110, 110, 110, 110, 110, 110, 110, 110, 110, 110
16, Yukon, 709.7, 709.7, 709.7, 733.2, 864.6, 869.9, 819.9, 756.4, 751.8, 725.8, 712.9, 710.3, 756.2
17, Palyavaam, 14.8, 14.8, 14.8, 14.8, 14.8, 14.8, 14.8, 14.8, 14.8, 14.8, 14.8, 14.8, 14.8
18, Kemijoki, 322.5, 322.5, 322.5, 322.5, 322.5, 322.5, 322.5, 322.5, 322.5, 322.5, 322.5, 322.5, 322.5
19, Mackenzie, 3303, 3303, 3303, 3524, 3876, 3758, 3650, 3686, 3512, 3419, 3324, 3303, 3497
20, Noatak, 10.3, 10.3, 10.3, 10.3, 10.3, 10.3, 10.3, 10.3, 10.3, 10.3, 10.3, 10.3, 10.3
21, Anadyr, 21.3, 21.3, 21.3, 21.3, 21.3, 21.3, 21.3, 21.3, 21.3, 21.3, 21.3, 21.3, 21.3
22, Pechora, 1148, 1148, 1148, 1148, 1148, 1148, 1148, 1148, 1148, 1148, 1148, 1148, 1148
23, Lule, 64.2, 64.2, 64.2, 64.2, 64.2, 64.2, 64.2, 64.2, 64.2, 64.2, 64.2, 64.2, 64.2
24, Kalixaelven, 62.1, 62.1, 62.1, 62.1, 62.1, 62.1, 62.1, 62.1, 62.1, 62.1, 62.1, 62.1, 62.1
25, Ob, 55630, 55630, 55642, 95862, 304571, 399139, 534706, 460741, 242700, 102971, 57227, 55632, 201704
26, Ellice, 0, 0, 0, 0, 0, 0, 0, 0, 0, 0, 0, 0, 0
27, Taz, 28.6, 28.6, 28.6, 28.6, 28.6, 28.6, 28.6, 28.6, 28.6, 28.6, 28.6, 28.6, 28.6
28, Kobuk, 11.1, 11.1, 11.1, 11.1, 11.1, 11.1, 11.1, 11.1, 11.1, 11.1, 11.1, 11.1, 11.1
29, Coppermine, 2.9, 2.9, 2.9, 2.9, 2.9, 2.9, 2.9, 2.9, 2.9, 2.9, 2.9, 2.9, 2.9
30, Hayes(Trib. Arctic Ocean), 0, 0, 0, 0, 0, 0, 0, 0, 0, 0, 0, 0, 0
31, Pur, 372.7, 372.7, 372.7, 372.7, 372.7, 372.7, 372.7, 372.7, 372.7, 372.7, 372.7, 372.7, 372.7
32, Varzuga, 7.8, 7.8, 7.8, 7.8, 7.8, 7.8, 7.8, 7.8, 7.8, 7.8, 7.8, 7.8, 7.8
33, Ponoy, 6.5, 6.5, 6.5, 6.5, 6.5, 6.5, 6.5, 6.5, 6.5, 6.5, 6.5, 6.5, 6.5
34, Kovda, 62.8, 62.8, 62.8, 62.8, 62.8, 62.8, 62.8, 62.8, 62.8, 62.8, 62.8, 62.8, 62.8
35, Back, 0.1, 0.1, 0.1, 0.1, 0.1, 0.1, 0.1, 0.1, 0.1, 0.1, 0.1, 0.1, 0.1
36, Kem, 147.8, 147.8, 147.8, 147.8, 147.8, 147.8, 147.8, 147.8, 147.8, 147.8, 147.8, 147.8, 147.8
37, Nadym, 82.7, 82.7, 82.7, 82.7, 82.7, 82.7, 82.7, 82.7, 82.7, 82.7, 82.7, 82.7, 82.7
38, Quoich, 0, 0, 0, 0, 0, 0, 0, 0, 0, 0, 0, 0, 0
39, Mezen, 79.7, 79.7, 79.7, 79.7, 79.7, 79.7, 79.7, 79.7, 79.7, 79.7, 79.7, 79.7, 79.7
40, Iijoki, 138.9, 138.9, 138.9, 138.9, 139, 139.1, 139.1, 139.6, 139.2, 139, 138.9, 138.9, 139
41, Joekulsa A Fjoellum, 2.3, 2.3, 2.3, 2.3, 2.3, 2.3, 2.3, 2.3, 2.3, 2.3, 2.3, 2.3, 2.3
42, Svarta. Skagafiroi, 6.1, 6.1, 6.1, 6.1, 6.1, 6.1, 6.1, 6.1, 6.1, 6.1, 6.1, 6.1, 6.1
43, Oulujoki, 435, 435, 435, 435, 445.6, 464, 490.9, 525.1, 480.8, 440.8, 435, 435, 454.7
44, Lagarfljot, 9, 9, 9, 9, 9, 9, 9, 9, 9, 9, 9, 9, 9
45, Thelon, 14.5, 14.5, 14.5, 14.5, 14.5, 14.5, 14.5, 14.5, 14.5, 14.5, 14.5, 14.5, 14.5
46, Angerman, 117.4, 117.4, 117.4, 117.4, 117.4, 117.4, 117.4, 117.4, 117.4, 117.4, 117.4, 117.4, 117.4
47, Thjorsa, 5.5, 5.5, 5.5, 5.5, 5.5, 5.5, 5.5, 5.5, 5.5, 5.5, 5.5, 5.5, 5.5
48, Northern Dvina(Severnaya Dvina), 3254, 3254, 3254, 3256, 3650, 3924, 3906, 3715, 3340, 3254, 3254, 3254, 3443
49, Oelfusa, 22.4, 22.4, 22.4, 22.4, 22.4, 22.4, 22.4, 22.4, 22.4, 22.4, 22.4, 22.4, 22.4
50, Nizhny Vyg (Soroka), 164.6, 164.6, 164.6, 164.6, 164.6, 164.6, 164.6, 164.6, 164.6, 164.6, 164.6, 164.6, 164.6
51, Kuskokwim, 57.6, 57.6, 57.6, 57.6, 59.3, 59.5, 58.4, 57.6, 57.6, 57.6, 57.6, 57.6, 58
52, Vuoksi, 1651, 1651, 1651, 1651, 1716, 1800, 1954, 2145, 1887, 1668, 1651, 1651, 1756
53, Onega, 333.5, 333.5, 333.5, 333.5, 381.5, 426, 423.5, 383.5, 338.8, 333.5, 333.5, 333.5, 357.3
54, Susitna, 152.5, 152.5, 152.5, 153.5, 187.7, 189.8, 163.9, 153.7, 152.6, 152.6, 152.5, 152.5, 159.7
55, Kymijoki, 1286, 1286, 1286, 1286, 1365, 1421, 1488, 1625, 1457, 1297, 1286, 1286, 1364
56, Neva, 8028, 8028, 8028, 8046, 10574, 12075, 11011, 11704, 8872, 8032, 8028, 8028, 9204
57, Ferguson, 0, 0, 0, 0, 0, 0, 0, 0, 0, 0, 0, 0, 0
58, Copper, 24.9, 24.9, 24.9, 24.9, 24.9, 24.9, 24.9, 24.9, 24.9, 24.9, 24.9, 24.9, 24.9
59, Gloma, 1728, 1728, 1728, 1729, 1903, 2987, 4254, 4641, 2179, 1728, 1728, 1728, 2339
60, Kokemaenjoki, 1710, 1710, 1710, 1710, 1914, 2077, 2256, 2597, 2146, 1723, 1710, 1710, 1914
... 345 more rows